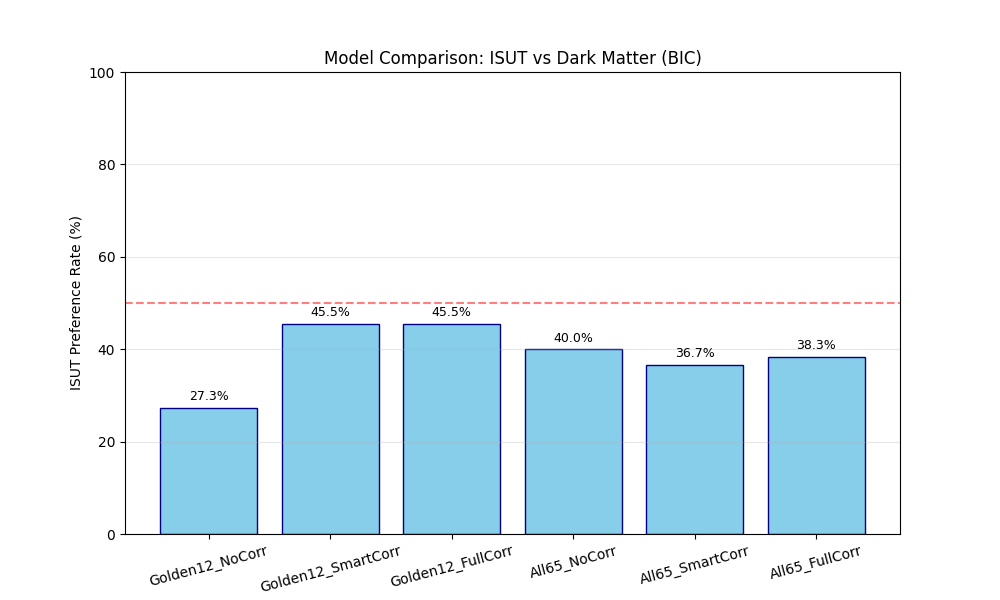

Data behind this chart, as committed beside it:
Scenario, ISUT_Wins, Total, Win_Rate
Golden12_NoCorr, 3, 11, 0.2727
Golden12_SmartCorr, 5, 11, 0.4545
Golden12_FullCorr, 5, 11, 0.4545
All65_NoCorr, 24, 60, 0.4
All65_SmartCorr, 22, 60, 0.3667
All65_FullCorr, 23, 60, 0.3833
